The GitHub repository bruce17022006/DL_MINI_PROJECT contains a labelled image folder "roi_images" with 2 categories: no seatbelt, seatbelt. Examples follow, each with its label.

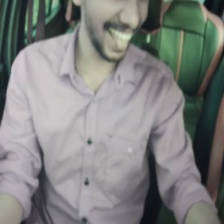
Label: no seatbelt

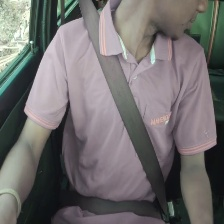
Label: seatbelt

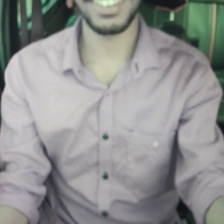
Label: no seatbelt

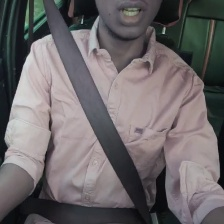
Label: seatbelt

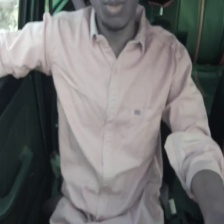
Label: no seatbelt

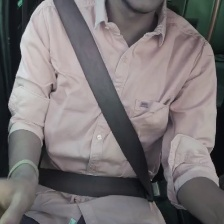
Label: seatbelt
